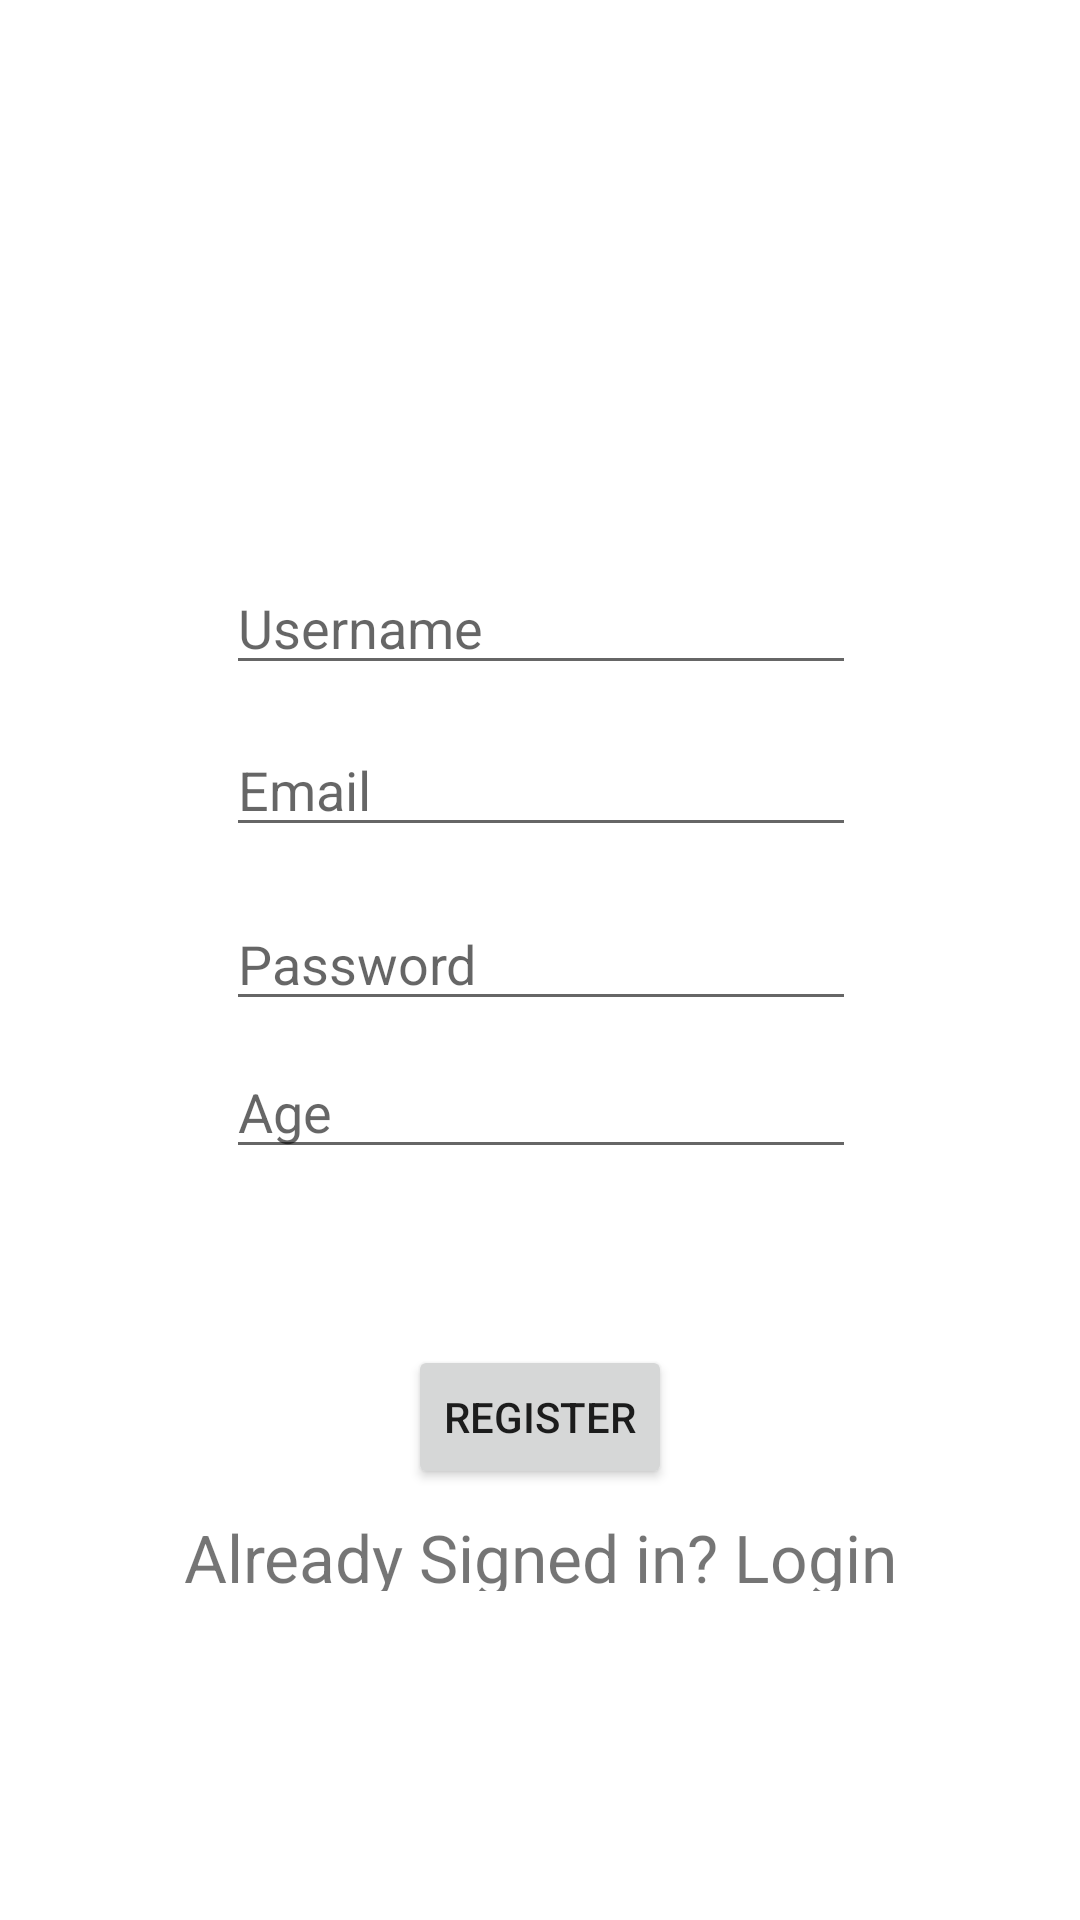

This screen was rendered from an Android layout file. Write that file and the resources it references.
<!-- AndroidManifest.xml: application theme Theme.MyLocker -->
<!-- res/layout/activity_registration.xml -->
<?xml version="1.0" encoding="utf-8"?>
<androidx.constraintlayout.widget.ConstraintLayout xmlns:android="http://schemas.android.com/apk/res/android"
    xmlns:app="http://schemas.android.com/apk/res-auto"
    xmlns:tools="http://schemas.android.com/tools"
    android:layout_width="match_parent"
    android:layout_height="match_parent">

    <EditText
        android:id="@+id/etUserName"
        android:layout_width="wrap_content"
        android:layout_height="wrap_content"
        android:layout_marginBottom="8dp"
        android:layout_marginLeft="8dp"
        android:layout_marginRight="8dp"
        android:layout_marginTop="8dp"
        android:ems="10"
        android:hint="Username"
        android:inputType="textPersonName"
        app:layout_constraintBottom_toBottomOf="parent"
        app:layout_constraintHorizontal_bias="0.503"
        app:layout_constraintLeft_toLeftOf="parent"
        app:layout_constraintRight_toRightOf="parent"
        app:layout_constraintTop_toTopOf="parent"
        app:layout_constraintVertical_bias="0.307" />

    <EditText
        android:id="@+id/etUserEmail"
        android:layout_width="wrap_content"
        android:layout_height="wrap_content"
        android:layout_marginBottom="8dp"
        android:layout_marginLeft="8dp"
        android:layout_marginRight="8dp"
        android:layout_marginTop="8dp"
        android:ems="10"
        android:hint="Email"
        android:inputType="textEmailAddress"
        app:layout_constraintBottom_toBottomOf="parent"
        app:layout_constraintHorizontal_bias="0.503"
        app:layout_constraintLeft_toLeftOf="parent"
        app:layout_constraintRight_toRightOf="parent"
        app:layout_constraintTop_toBottomOf="@+id/etUserName"
        app:layout_constraintVertical_bias="0.013" />

    <EditText
        android:id="@+id/etUserPassword"
        android:layout_width="wrap_content"
        android:layout_height="wrap_content"
        android:layout_marginBottom="7dp"
        android:layout_marginLeft="8dp"
        android:layout_marginRight="8dp"
        android:layout_marginTop="8dp"
        android:ems="10"
        android:hint="Password"
        android:inputType="textPassword"
        app:layout_constraintBottom_toBottomOf="parent"
        app:layout_constraintHorizontal_bias="0.503"
        app:layout_constraintLeft_toLeftOf="parent"
        app:layout_constraintRight_toRightOf="parent"
        app:layout_constraintTop_toBottomOf="@+id/etUserEmail"
        app:layout_constraintVertical_bias="0.029" />

    <Button
        android:id="@+id/btnRegister"
        android:layout_width="wrap_content"
        android:layout_height="wrap_content"
        android:layout_marginBottom="8dp"
        android:layout_marginLeft="8dp"
        android:layout_marginRight="8dp"
        android:layout_marginTop="8dp"
        android:text="Register"
        app:layout_constraintBottom_toBottomOf="parent"
        app:layout_constraintLeft_toLeftOf="parent"
        app:layout_constraintRight_toRightOf="parent"
        app:layout_constraintTop_toBottomOf="@+id/etUserPassword"
        app:layout_constraintVertical_bias="0.424" />

    <TextView
        android:id="@+id/tvUserLogin"
        android:layout_width="wrap_content"
        android:layout_height="26dp"
        android:layout_marginBottom="8dp"
        android:layout_marginLeft="8dp"
        android:layout_marginRight="8dp"
        android:layout_marginTop="8dp"
        android:text="Already Signed in? Login"
        android:textSize="22dp"
        app:layout_constraintBottom_toBottomOf="parent"
        app:layout_constraintHorizontal_bias="0.503"
        app:layout_constraintLeft_toLeftOf="parent"
        app:layout_constraintRight_toRightOf="parent"
        app:layout_constraintTop_toBottomOf="@+id/btnRegister"
        app:layout_constraintVertical_bias="0.0" />

    <EditText
        android:id="@+id/etAge"
        android:layout_width="wrap_content"
        android:layout_height="wrap_content"
        android:layout_marginBottom="8dp"
        android:layout_marginEnd="8dp"
        android:layout_marginStart="8dp"
        android:layout_marginTop="8dp"
        android:ems="10"
        android:hint="Age"
        android:inputType="number"
        app:layout_constraintBottom_toTopOf="@+id/btnRegister"
        app:layout_constraintEnd_toEndOf="parent"
        app:layout_constraintHorizontal_bias="0.503"
        app:layout_constraintStart_toStartOf="parent"
        app:layout_constraintTop_toBottomOf="@+id/etUserPassword"
        app:layout_constraintVertical_bias="0.0" />

</androidx.constraintlayout.widget.ConstraintLayout>
<!-- resources referenced by this layout -->
<resources>
  <style name="Theme.MyLocker" parent="Theme.MaterialComponents.DayNight.DarkActionBar">
          
          <item name="colorPrimary">@color/purple_500</item>
          <item name="colorPrimaryVariant">@color/purple_700</item>
          <item name="colorOnPrimary">@color/white</item>
          
          <item name="colorSecondary">@color/teal_200</item>
          <item name="colorSecondaryVariant">@color/teal_700</item>
          <item name="colorOnSecondary">@color/black</item>
          
          <item name="android:statusBarColor" tools:targetApi="l">?attr/colorPrimaryVariant</item>
          
      </style>
  <!-- not gathered from this repository: default colours our renderer supplied (Android Studio template values) -->
  <color name="purple_500">#FF6200EE</color>
  <color name="purple_700">#FF3700B3</color>
  <color name="teal_200">#FF03DAC5</color>
  <color name="teal_700">#FF018786</color>
  <color name="black">#FF000000</color>
  <color name="white">#FFFFFFFF</color>
</resources>
